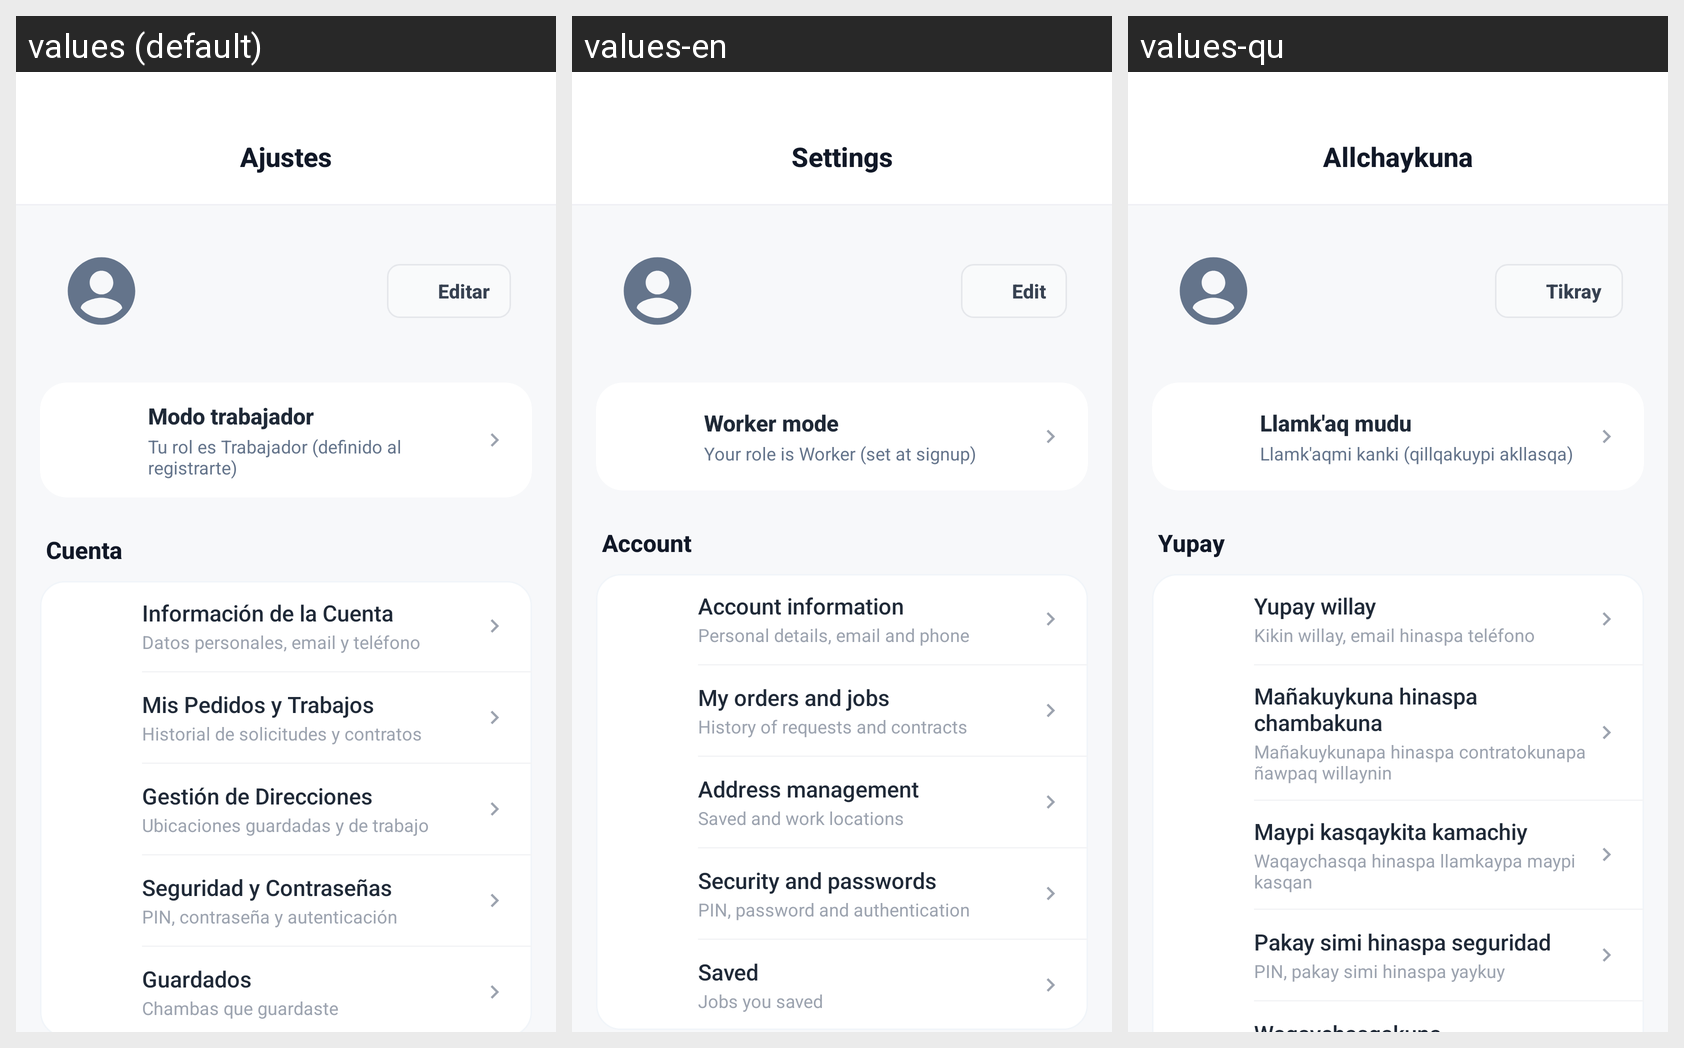

Translations of the strings shown on this Android screen, per locale in the grid:
Android screen res/layout/fragmento_ajustes_perfil.xml rendered under 3 locales, left to right: values (default), values-en, values-qu. Device: Nexus 5 (rendered at 1080×1920; each locale shown at half size, 540×960, under a caption strip naming it); theme Theme.ChambAYA.
Strings drawn on this screen, with the default value and each locale's value (text and hints the layout hard-codes, and strings that could not be matched under every locale, appear in the picture but are not listed):

settings_title
  values: Ajustes
  values-en: Settings
  values-qu: Allchaykuna

settings_edit_btn
  values: Editar
  values-en: Edit
  values-qu: Tikray

modo_trabajador_titulo
  values: Modo trabajador
  values-en: Worker mode
  values-qu: Llamk'aq mudu

modo_rol_fijo_trabajador
  values: Tu rol es Trabajador (definido al registrarte)
  values-en: Your role is Worker (set at signup)
  values-qu: Llamk'aqmi kanki (qillqakuypi akllasqa)

settings_section_account
  values: Cuenta
  values-en: Account
  values-qu: Yupay

settings_row_account_info
  values: Información de la Cuenta
  values-en: Account information
  values-qu: Yupay willay

settings_row_account_info_sub
  values: Datos personales, email y teléfono
  values-en: Personal details, email and phone
  values-qu: Kikin willay, email hinaspa teléfono

settings_row_my_orders
  values: Mis Pedidos y Trabajos
  values-en: My orders and jobs
  values-qu: Mañakuykuna hinaspa chambakuna

settings_row_my_orders_sub
  values: Historial de solicitudes y contratos
  values-en: History of requests and contracts
  values-qu: Mañakuykunapa hinaspa contratokunapa ñawpaq willaynin

settings_row_address
  values: Gestión de Direcciones
  values-en: Address management
  values-qu: Maypi kasqaykita kamachiy

settings_row_address_sub
  values: Ubicaciones guardadas y de trabajo
  values-en: Saved and work locations
  values-qu: Waqaychasqa hinaspa llamkaypa maypi kasqan

settings_row_password
  values: Seguridad y Contraseñas
  values-en: Security and passwords
  values-qu: Pakay simi hinaspa seguridad

settings_row_password_sub
  values: PIN, contraseña y autenticación
  values-en: PIN, password and authentication
  values-qu: PIN, pakay simi hinaspa yaykuy
